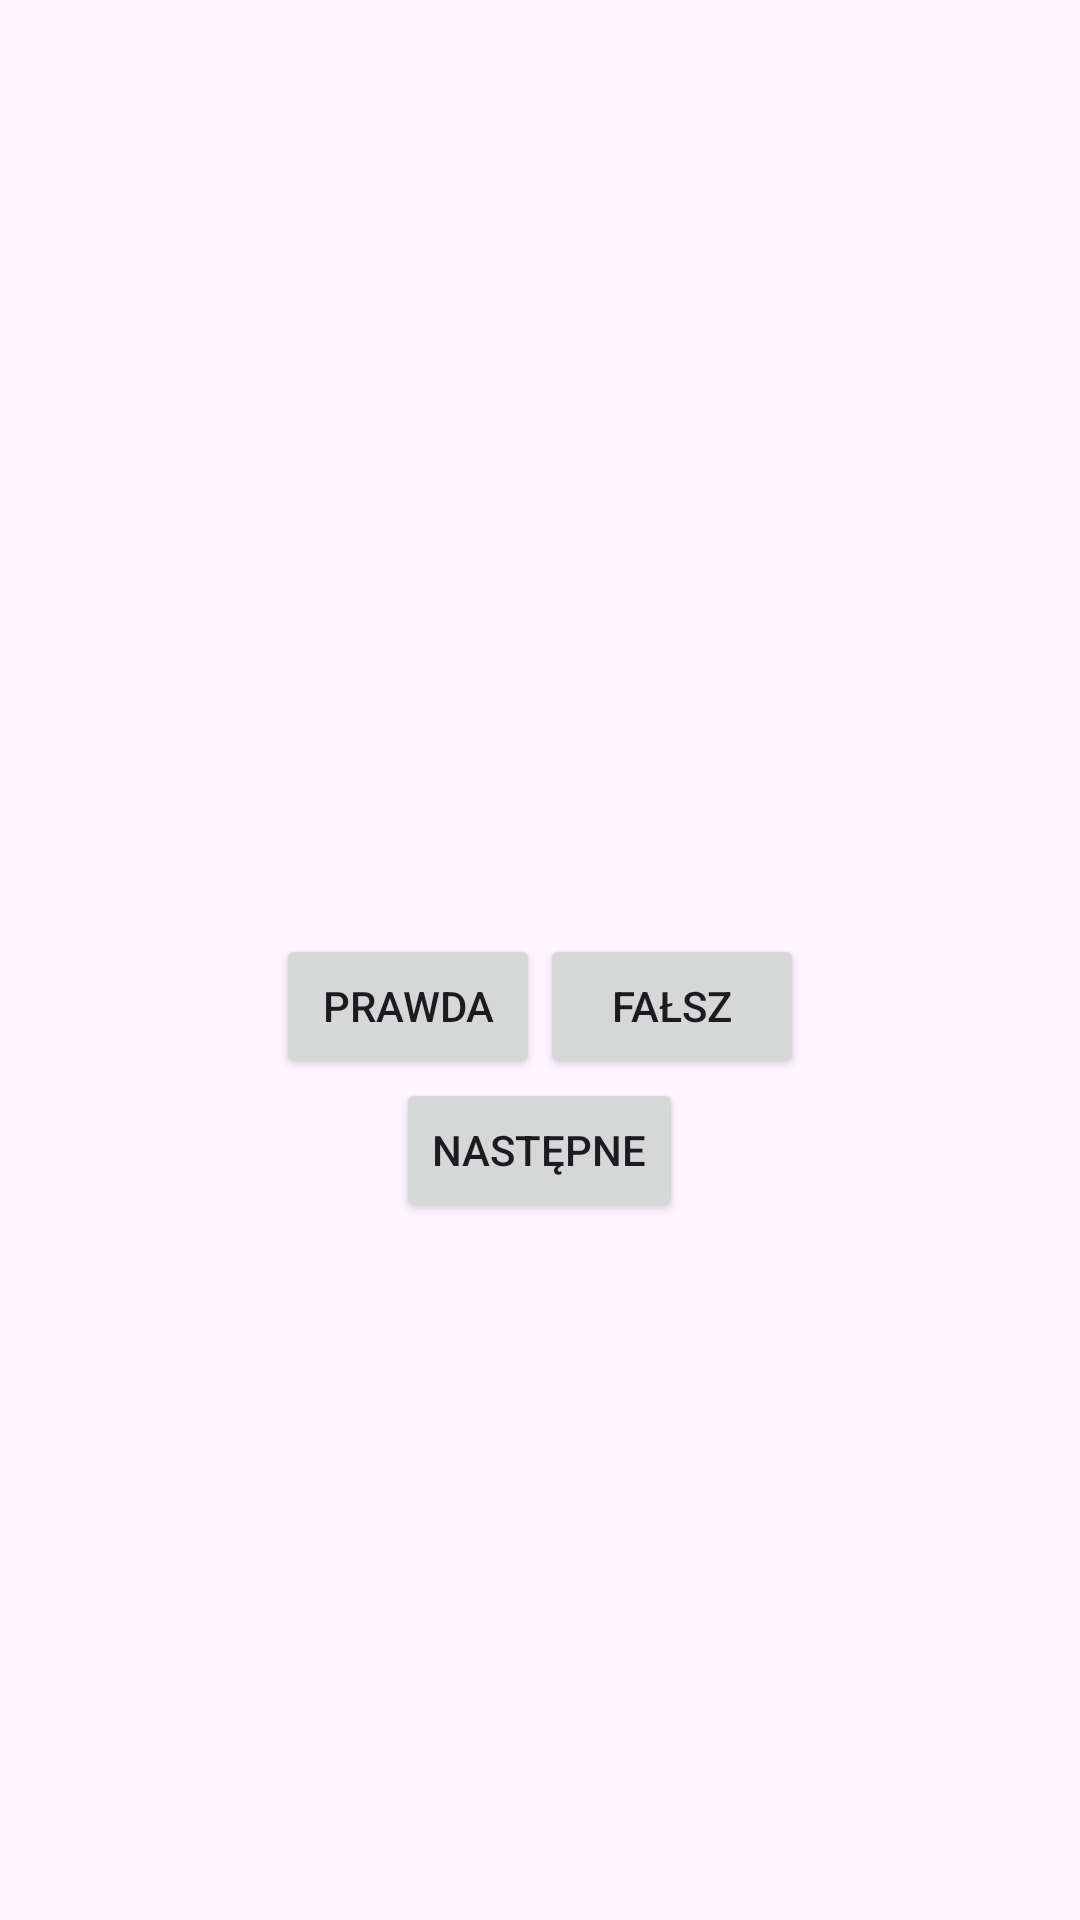

This screen was rendered from an Android layout file. Write that file and the resources it references.
<!-- AndroidManifest.xml: application theme Theme.Zadanie1Android -->
<!-- res/layout/activity_main.xml -->
<?xml version="1.0" encoding="utf-8"?>
<LinearLayout xmlns:android="http://schemas.android.com/apk/res/android"
    xmlns:app="http://schemas.android.com/apk/res-auto"
    xmlns:tools="http://schemas.android.com/tools"
    android:layout_width="match_parent"
    android:layout_height="match_parent"
    tools:context=".MainActivity"
    android:orientation="vertical"
    android:gravity="center">

    <TextView
        android:id="@+id/question_text_view"
        android:layout_width="wrap_content"
        android:layout_height="wrap_content"
        android:padding="30dp"
        android:gravity="center"/>



    <LinearLayout
        android:layout_width="wrap_content"
        android:layout_height="wrap_content">
        <Button
            android:id="@+id/true_button"
            android:layout_width="wrap_content"
            android:layout_height="wrap_content"
            android:text="@string/button_true"
            android:gravity="center"/>

        <Button
            android:id="@+id/false_button"
            android:layout_width="wrap_content"
            android:layout_height="wrap_content"
            android:text="@string/button_false"
            android:gravity="center"/>
    </LinearLayout>

    <Button
        android:id="@+id/next_button"
        android:layout_width="wrap_content"
        android:layout_height="wrap_content"
        android:text="@string/button_next"
        android:gravity="center"
        ></Button>
</LinearLayout>
<!-- resources referenced by this layout -->
<resources>
  <string name="button_false">Fałsz</string>
  <string name="button_next">Następne</string>
  <string name="button_true">Prawda</string>
  <style name="Theme.Zadanie1Android" parent="Base.Theme.Zadanie1Android" />
  <style name="Base.Theme.Zadanie1Android" parent="Theme.Material3.DayNight.NoActionBar">
          
          
      </style>
</resources>
